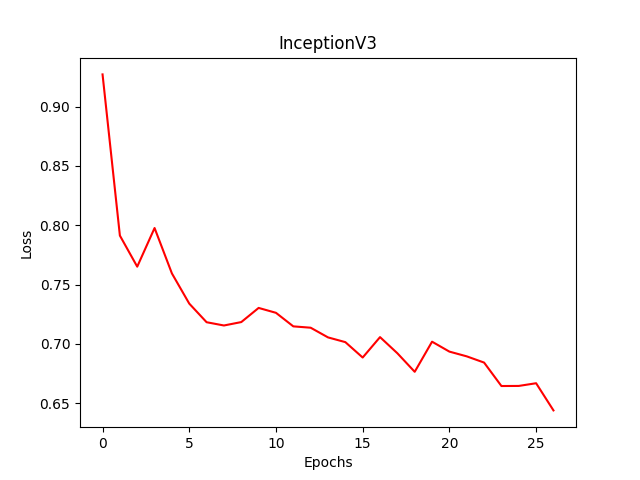

The data file committed next to this chart (first rows):
Wall time, Step, Value
1597578023, 0, 0.9273
1597578059, 1, 0.7913
1597578092, 2, 0.7651
1597578124, 3, 0.7977
1597578157, 4, 0.7594
1597578193, 5, 0.7339
1597578226, 6, 0.7182
1597578262, 7, 0.7154
1597578298, 8, 0.7183
1597578330, 9, 0.7303
1597578363, 10, 0.7261
1597578396, 11, 0.7147
1597578429, 12, 0.7136
1597578462, 13, 0.7054
1597578495, 14, 0.7014
1597578527, 15, 0.6884
1597578563, 16, 0.7056
1597578595, 17, 0.692
1597578628, 18, 0.6764
1597578661, 19, 0.7018
1597578694, 20, 0.6934
1597578727, 21, 0.6894
1597578759, 22, 0.6842
1597578792, 23, 0.6644
1597578825, 24, 0.6645
1597578858, 25, 0.6667
1597578891, 26, 0.6438
